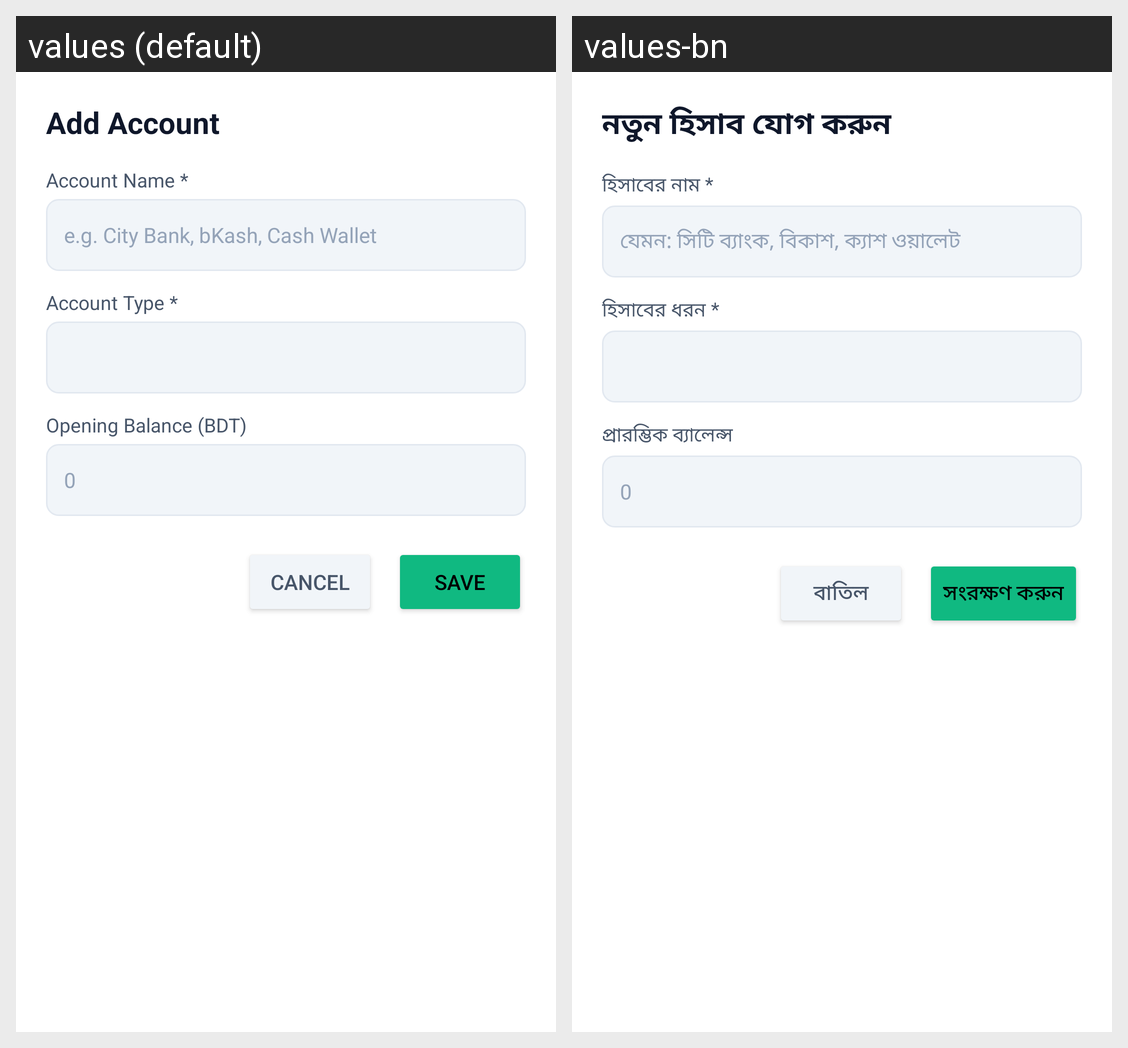

Strings drawn on this Android screen and how each of the app's shown locales translates them:
Android screen res/layout/dialog_add_account.xml rendered under 2 locales, left to right: values (default), values-bn. Device: Nexus 5 (rendered at 1080×1920; each locale shown at half size, 540×960, under a caption strip naming it); theme Theme.Poyshakori.
Strings drawn on this screen, with the default value and each locale's value (text and hints the layout hard-codes, and strings that could not be matched under every locale, appear in the picture but are not listed):

add_account
  values: Add Account
  values-bn: নতুন হিসাব যোগ করুন

account_name
  values: Account Name *
  values-bn: হিসাবের নাম *

account_name_hint
  values: e.g. City Bank, bKash, Cash Wallet
  values-bn: যেমন: সিটি ব্যাংক, বিকাশ, ক্যাশ ওয়ালেট

account_type
  values: Account Type *
  values-bn: হিসাবের ধরন *

initial_balance
  values: Opening Balance (BDT)
  values-bn: প্রারম্ভিক ব্যালেন্স

btn_cancel
  values: Cancel
  values-bn: বাতিল

btn_save
  values: Save
  values-bn: সংরক্ষণ করুন
